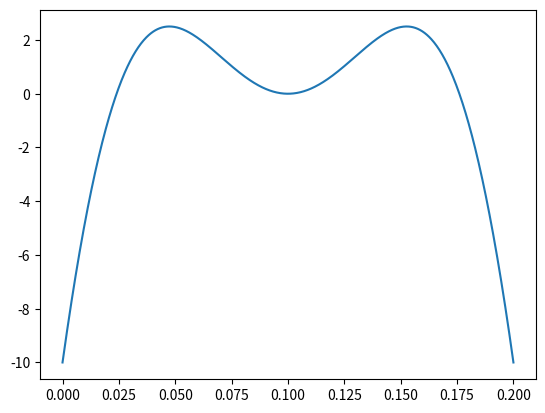

The matplotlib source for this figure:
import numpy as np
import matplotlib.pyplot as plt
#输入control points画出bezier曲线(随便画一个形状)

# B = (1-t)*P0+t*P1
def one_bezier_curve(a, b, t):
    return (1 - t) * a + t * b


# 使用de Casteljau算法求解曲线
# Bn(P0,...,Pn)=(1-t)*Pn-1(P0,...,Pn-1)+t*(P1,...,Pn)
def n_bezier_curve(controlPointCoordinate, n, k, t):
    """
    :param controlPointCoordinate: 控制点的x坐标或y坐标
    :param n: n阶bezier曲线
    :param k: 设置控制点下标
    :param t:计算参数为t处的x,y坐标
    :return:参数为t处的x,y坐标
    """
    # 当且仅当为一阶时，递归结束
    if n == 1:
        return one_bezier_curve(controlPointCoordinate[k], controlPointCoordinate[k + 1], t)
    else:
        return (1 - t) * n_bezier_curve(controlPointCoordinate, n - 1, k, t) + t * n_bezier_curve(
            controlPointCoordinate, n - 1, k + 1, t)


def bezier_curve(x, y):
    """
    :param x: bezier曲线控制点x坐标数组
    :param y: bezier曲线控制点y坐标数组
    """
    # pyplot作图点
    b_x = []
    b_y = []
    n = len(x) - 1  # n阶bezier曲线
    t_step = 1.0 / 1000
    t = np.arange(0.0, 1 + t_step, t_step)
    for each in t:
        b_x.append(n_bezier_curve(x, n, 0, each))
        b_y.append(n_bezier_curve(y, n, 0, each))
    return b_x, b_y


if __name__ == "__main__":
    # x = [int(n) for n in input('x:').split()]
    # y = [int(n) for n in input('y:').split()]
    x = np.linspace(0, 0.2, 7)
    y = [-10, 10, 10, -20, 10, 10, -10]
    # plt.plot(x, y)

    bezier_x, bezier_y = bezier_curve(x, y)
    plt.plot(bezier_x, bezier_y)

    plt.show()
